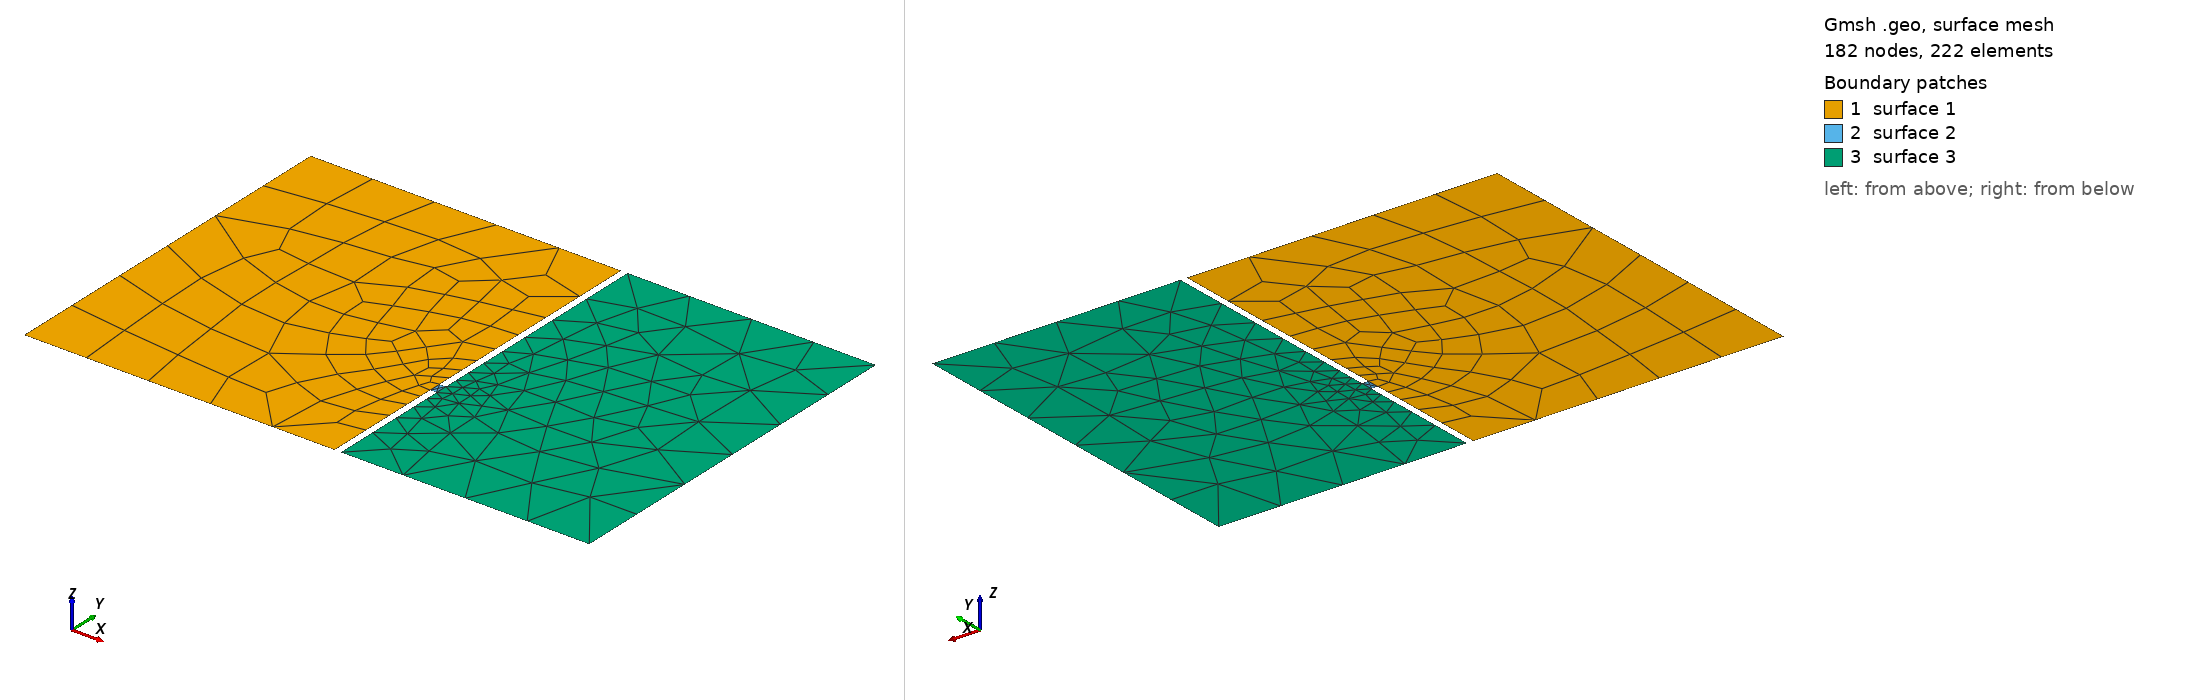

Gmsh geometry script, surface-meshed: 182 nodes, 222 surface elements. Boundary patches (legend numbers): 1 surface 1, 2 surface 2, 3 surface 3. Left view from above one corner, right view from below the opposite corner. The script declares no physical surfaces, so the legend lists its geometric surfaces. The drawing asked Gmsh for element sizes between 1% and 20% of the model's largest extent; the script's own settings can give other sizes.

=== Rooms.geo (drawn) ===
// Gmsh project created on Wed Apr 16 15:57:18 2025
SetFactory("OpenCASCADE");
//+
h = 1; L = 5; W = 6; Ht = 2; Lt = 0.1; Wt = 0.2; W2 = 4;
//+
Point(1) = {0, 0, 0, h};
Point(2) = {L, 0, 0, h};
Point(3) = {L, Ht, 0, h/5};
Point(4) = {L+Lt,Ht,0,h/5};
Point(5) = {L+Lt,0,0, h};
Point(6) = {L+Lt+W2,0,0,h};
Point(7) = {L+Lt+W2,W,0,h};
Point(8) = {L+Lt,W,0,h};
Point(9) = {L+Lt,Ht+Wt,0,h/5};
Point(10) = {L,Ht+Wt,0,h/5};
Point(11) = {L, W, 0, h};
Point(12) = {0, W, 0, h};

ii=1;
For(1:11)
   Line(ii)={ii,ii+1};
   ii++;
EndFor
Line(12) = {12,1};
Line(13) = {3, 10};
Line(14) = {9, 4};
//+
// remove "Line(13)" & "Line(14)" to reactivate large Curve Loop
//Curve Loop(1) = {1, 2, 3, 4, 5, 6, 7, 8, 9, 10, 11, 12};
Curve Loop(1) = {1, 2, 13, 10, 11, 12};
Curve Loop(2) = {3, -14, 9, -13};
Curve Loop(3) = {4, 5, 6, 7, 8, 14};


//+
Plane Surface(1) = {1};
Plane Surface(2) = {2};
Plane Surface(3) = {3};
Mesh 2;//+
Recombine Surface {1};
//+
Recombine Surface {1};
//+
Recombine Surface {1};
//+
Recombine Surface {1};
